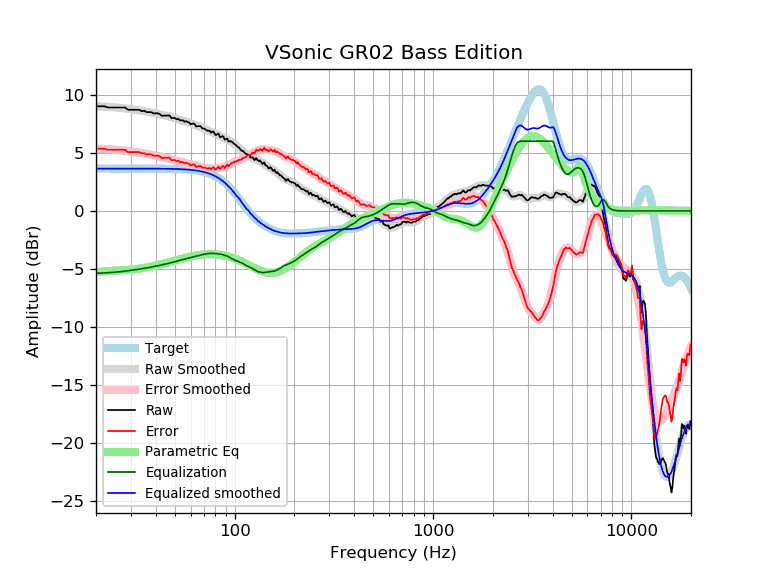

The data file committed next to this chart (first rows):
frequency, raw, error, smoothed, error_smoothed, equalization, parametric_eq, equalized_raw, equalized_smoothed, target
20, 9.01, 5.36, 9.01, 5.36, -5.36, -5.28, 3.65, 3.65, 3.65
21, 9.01, 5.36, 9.00, 5.35, -5.35, -5.23, 3.66, 3.65, 3.65
22, 9.01, 5.36, 8.98, 5.34, -5.34, -5.20, 3.68, 3.65, 3.65
23, 8.91, 5.26, 8.96, 5.32, -5.32, -5.18, 3.59, 3.65, 3.65
24, 8.91, 5.26, 8.94, 5.29, -5.29, -5.16, 3.62, 3.65, 3.65
25, 8.91, 5.26, 8.92, 5.27, -5.27, -5.14, 3.64, 3.65, 3.65
26, 8.91, 5.26, 8.89, 5.24, -5.24, -5.13, 3.67, 3.65, 3.65
27, 8.91, 5.26, 8.86, 5.21, -5.21, -5.11, 3.70, 3.65, 3.65
28, 8.91, 5.26, 8.83, 5.18, -5.18, -5.09, 3.73, 3.65, 3.65
29, 8.71, 5.06, 8.80, 5.15, -5.15, -5.07, 3.56, 3.65, 3.65
30, 8.71, 5.06, 8.76, 5.11, -5.11, -5.05, 3.60, 3.65, 3.65
31, 8.71, 5.06, 8.73, 5.08, -5.08, -5.03, 3.63, 3.65, 3.65
32, 8.71, 5.06, 8.69, 5.04, -5.04, -5.00, 3.66, 3.65, 3.65
33, 8.71, 5.06, 8.66, 5.01, -5.01, -4.97, 3.70, 3.65, 3.65
34, 8.59, 4.94, 8.62, 4.98, -4.98, -4.94, 3.61, 3.65, 3.65
35, 8.63, 4.98, 8.59, 4.94, -4.94, -4.90, 3.69, 3.64, 3.64
36, 8.51, 4.86, 8.55, 4.91, -4.91, -4.87, 3.60, 3.64, 3.64
37, 8.51, 4.86, 8.51, 4.87, -4.87, -4.83, 3.64, 3.64, 3.64
38, 8.51, 4.87, 8.48, 4.83, -4.83, -4.79, 3.68, 3.64, 3.64
39, 8.40, 4.76, 8.44, 4.79, -4.79, -4.75, 3.60, 3.64, 3.64
40, 8.41, 4.77, 8.40, 4.76, -4.76, -4.70, 3.65, 3.64, 3.64
41, 8.41, 4.77, 8.36, 4.72, -4.72, -4.66, 3.69, 3.64, 3.64
42, 8.33, 4.69, 8.32, 4.68, -4.68, -4.62, 3.65, 3.64, 3.64
43, 8.19, 4.55, 8.28, 4.64, -4.64, -4.57, 3.55, 3.64, 3.64
44, 8.21, 4.57, 8.24, 4.60, -4.60, -4.53, 3.60, 3.63, 3.63
45, 8.21, 4.57, 8.20, 4.57, -4.57, -4.48, 3.64, 3.63, 3.63
46, 8.21, 4.58, 8.16, 4.53, -4.53, -4.44, 3.68, 3.63, 3.63
47, 8.22, 4.59, 8.12, 4.49, -4.49, -4.39, 3.73, 3.63, 3.63
48, 7.99, 4.37, 8.07, 4.45, -4.45, -4.35, 3.54, 3.62, 3.62
49, 8.01, 4.39, 8.03, 4.41, -4.41, -4.31, 3.60, 3.62, 3.62
50, 8.01, 4.39, 7.98, 4.36, -4.36, -4.27, 3.64, 3.62, 3.62
51, 7.88, 4.27, 7.93, 4.32, -4.32, -4.23, 3.56, 3.61, 3.61
52, 7.94, 4.33, 7.89, 4.28, -4.28, -4.19, 3.66, 3.61, 3.61
53, 7.80, 4.20, 7.85, 4.25, -4.25, -4.15, 3.56, 3.60, 3.60
54, 7.80, 4.21, 7.80, 4.21, -4.21, -4.11, 3.60, 3.59, 3.59
55, 7.79, 4.20, 7.76, 4.17, -4.17, -4.08, 3.62, 3.59, 3.59
56, 7.67, 4.09, 7.72, 4.14, -4.14, -4.04, 3.53, 3.58, 3.58
57, 7.73, 4.16, 7.68, 4.11, -4.11, -4.01, 3.62, 3.57, 3.57
58, 7.65, 4.09, 7.63, 4.07, -4.07, -3.98, 3.58, 3.56, 3.56
59, 7.60, 4.05, 7.59, 4.04, -4.04, -3.95, 3.56, 3.55, 3.55
60, 7.46, 3.92, 7.55, 4.01, -4.01, -3.93, 3.46, 3.54, 3.54
61, 7.50, 3.97, 7.50, 3.97, -3.97, -3.90, 3.53, 3.53, 3.53
62, 7.53, 4.02, 7.46, 3.94, -3.94, -3.88, 3.59, 3.51, 3.51
63, 7.45, 3.95, 7.41, 3.91, -3.91, -3.86, 3.53, 3.50, 3.50
64, 7.26, 3.78, 7.37, 3.89, -3.89, -3.84, 3.38, 3.48, 3.48
65, 7.30, 3.83, 7.33, 3.86, -3.86, -3.82, 3.44, 3.47, 3.47
66, 7.30, 3.85, 7.28, 3.83, -3.83, -3.80, 3.47, 3.45, 3.45
67, 7.30, 3.87, 7.23, 3.81, -3.81, -3.78, 3.50, 3.43, 3.43
68, 7.20, 3.80, 7.19, 3.78, -3.78, -3.77, 3.42, 3.41, 3.41
69, 7.10, 3.72, 7.14, 3.75, -3.75, -3.76, 3.35, 3.38, 3.38
70, 7.10, 3.74, 7.08, 3.73, -3.73, -3.75, 3.37, 3.36, 3.36
71, 7.05, 3.72, 7.03, 3.71, -3.71, -3.74, 3.34, 3.33, 3.33
72, 6.96, 3.66, 6.99, 3.69, -3.69, -3.73, 3.28, 3.30, 3.30
73, 6.90, 3.63, 6.94, 3.67, -3.67, -3.73, 3.23, 3.27, 3.27
74, 6.90, 3.66, 6.90, 3.66, -3.66, -3.73, 3.24, 3.24, 3.24
75, 6.90, 3.70, 6.86, 3.66, -3.66, -3.72, 3.24, 3.20, 3.20
76, 6.74, 3.58, 6.82, 3.66, -3.66, -3.72, 3.08, 3.16, 3.16
77, 6.80, 3.68, 6.78, 3.66, -3.66, -3.72, 3.15, 3.12, 3.12
78, 6.85, 3.78, 6.74, 3.66, -3.66, -3.73, 3.20, 3.08, 3.08
79, 6.70, 3.66, 6.70, 3.66, -3.66, -3.73, 3.03, 3.03, 3.03
... 553 more rows
